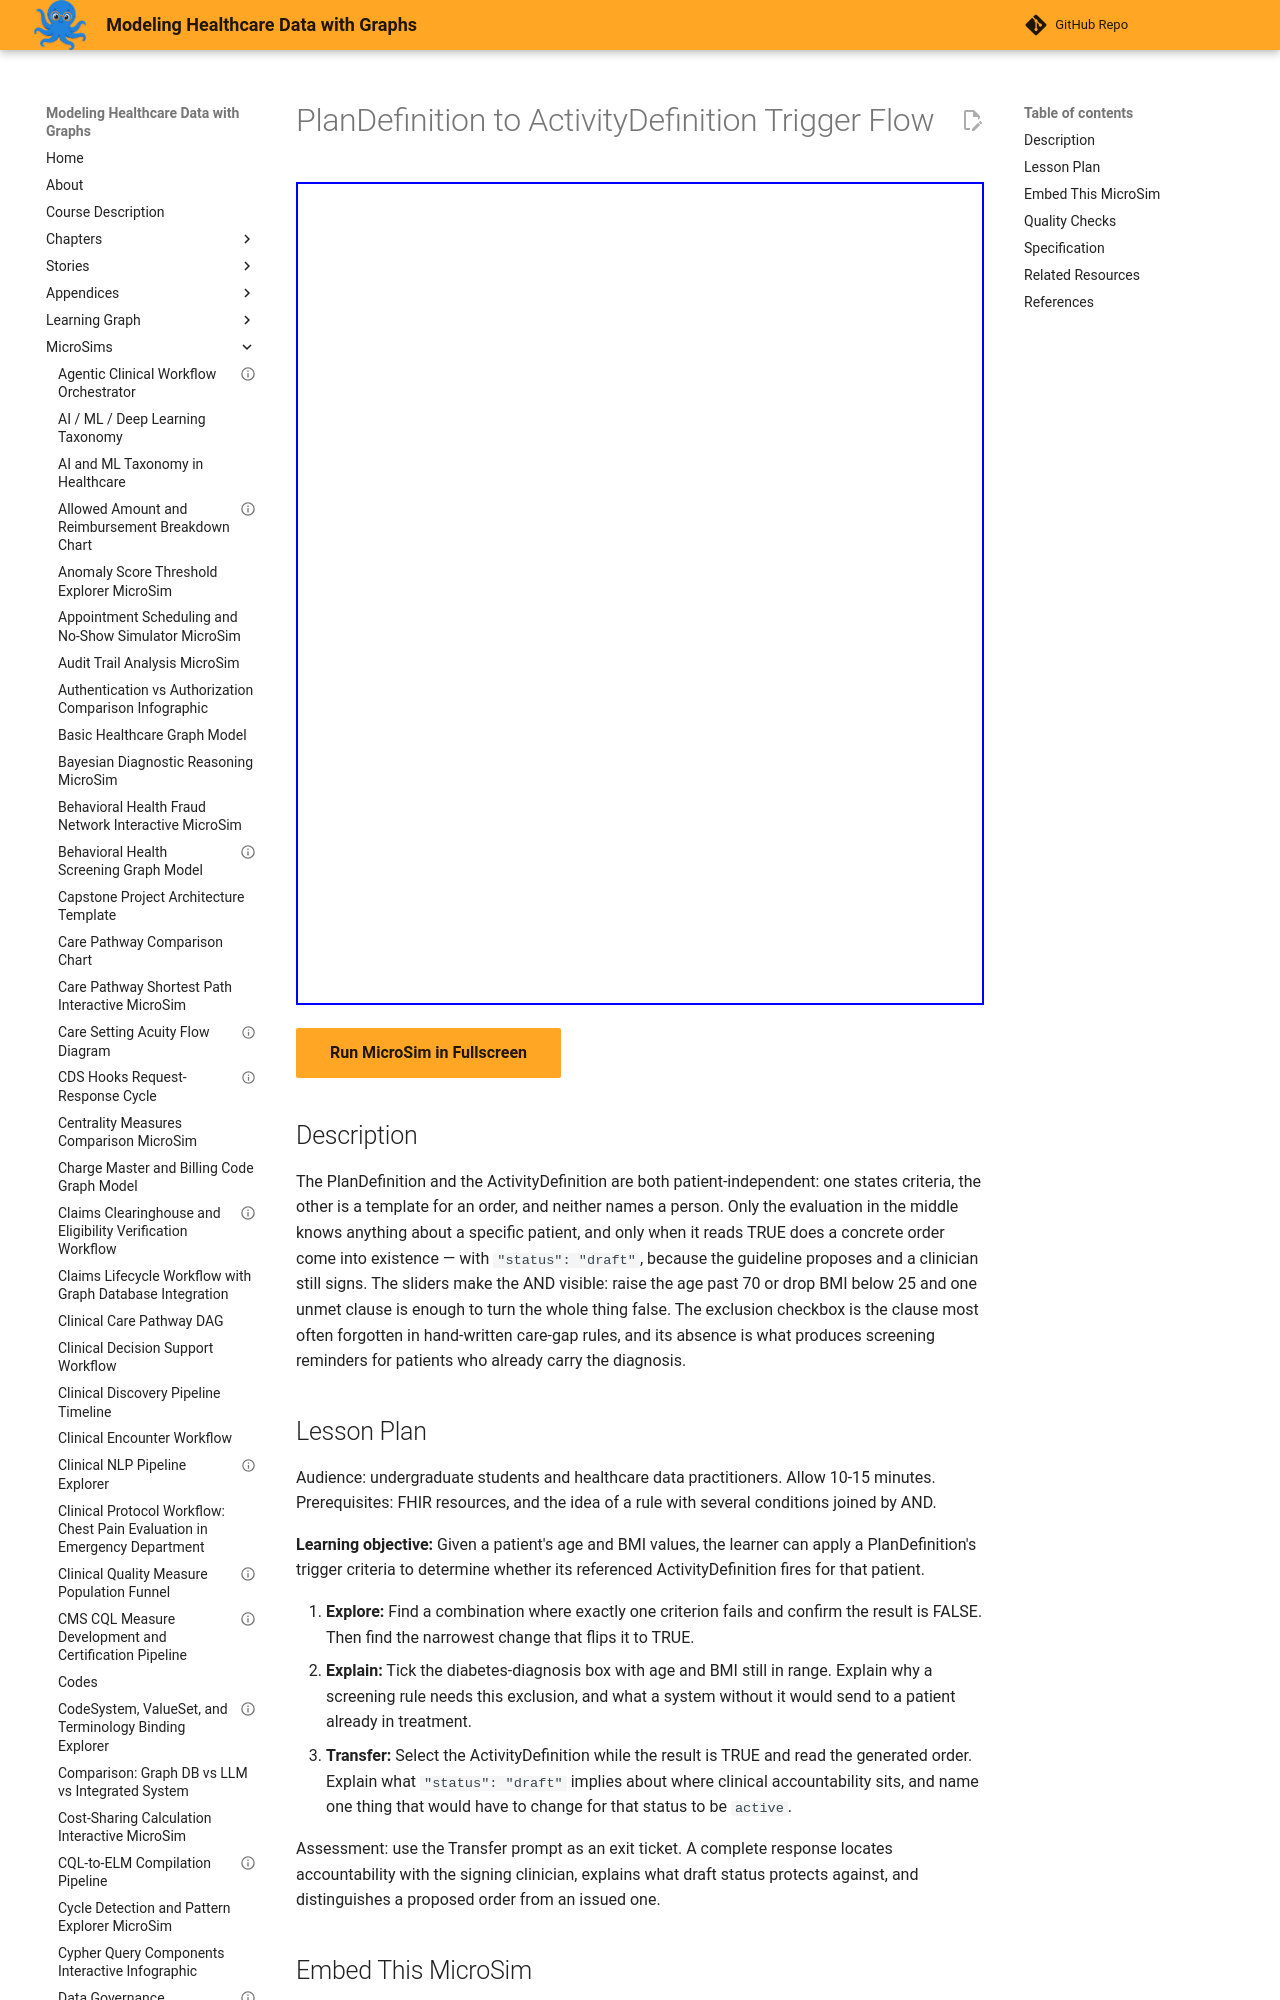

repository: dmccreary/modeling-healthcare-data · page: sims/plandefinition-activitydefinition-trigger-flow/index.html · generator: mkdocs

---
title: "PlanDefinition to ActivityDefinition Trigger Flow"
description: "Set a patient's age, BMI, and diagnosis status and watch a FHIR PlanDefinition's criteria decide whether its ActivityDefinition fires."
status: validated
validated_date: 2026-09-08
quality_score: 100
image: /sims/plandefinition-activitydefinition-trigger-flow/plandefinition-activitydefinition-trigger-flow.png
og:image: /sims/plandefinition-activitydefinition-trigger-flow/plandefinition-activitydefinition-trigger-flow.png
library: vis-network
bloom_level: Apply
---

# PlanDefinition to ActivityDefinition Trigger Flow

<iframe src="main.html" width="100%" height="823px"></iframe>

[Run MicroSim in Fullscreen](main.html){ .md-button .md-button--primary }

## Description

The PlanDefinition and the ActivityDefinition are both patient-independent: one states criteria, the other is a template for an order, and neither names a person. Only the evaluation in the middle knows anything about a specific patient, and only when it reads TRUE does a concrete order come into existence — with `"status": "draft"`, because the guideline proposes and a clinician still signs. The sliders make the AND visible: raise the age past 70 or drop BMI below 25 and one unmet clause is enough to turn the whole thing false. The exclusion checkbox is the clause most often forgotten in hand-written care-gap rules, and its absence is what produces screening reminders for patients who already carry the diagnosis.
